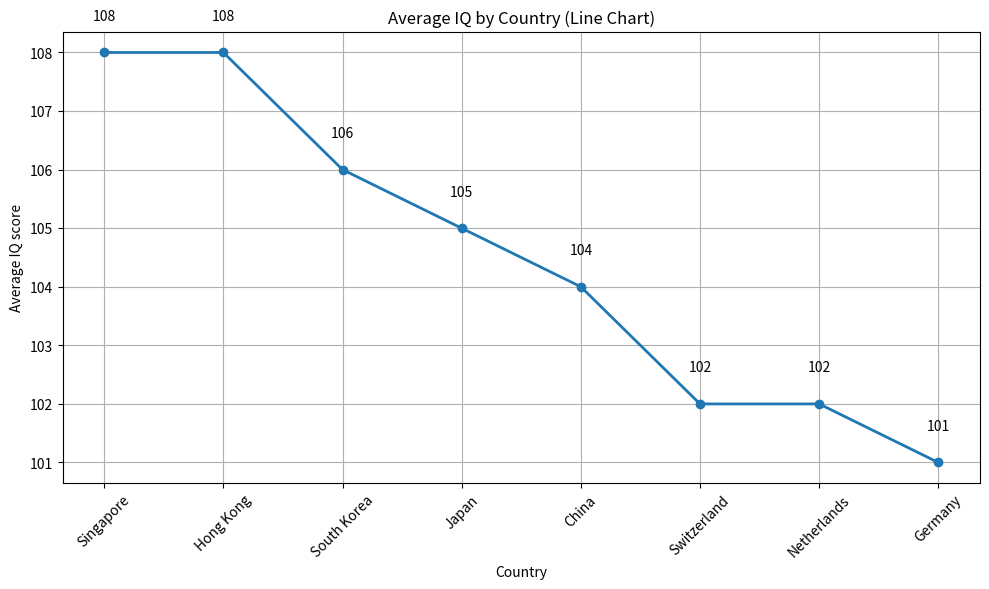

Generate this figure with matplotlib:
import matplotlib.pyplot as plt

countries = ['Singapore', 'Hong Kong', 'South Korea', 'Japan', 'China', 'Switzerland', 'Netherlands', 'Germany']
iq_scores = [108, 108, 106, 105, 104, 102, 102, 101]

plt.figure(figsize=(10,6))
plt.plot(countries, iq_scores, marker='o', linestyle='-', linewidth=2)

plt.title("Average IQ by Country (Line Chart)")
plt.xlabel("Country")
plt.ylabel("Average IQ score")
plt.xticks(rotation=45)
plt.grid(True)

for i, score in enumerate(iq_scores):
    plt.text(countries[i], score + 0.5, str(score), ha='center', va='bottom')

plt.tight_layout()
plt.show()    